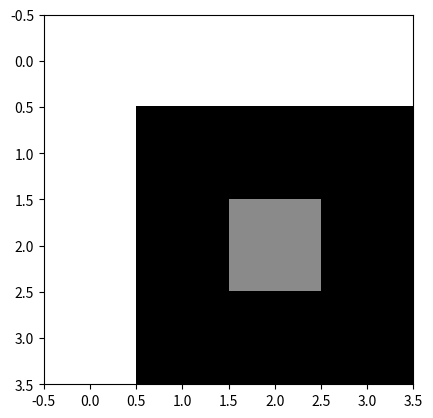
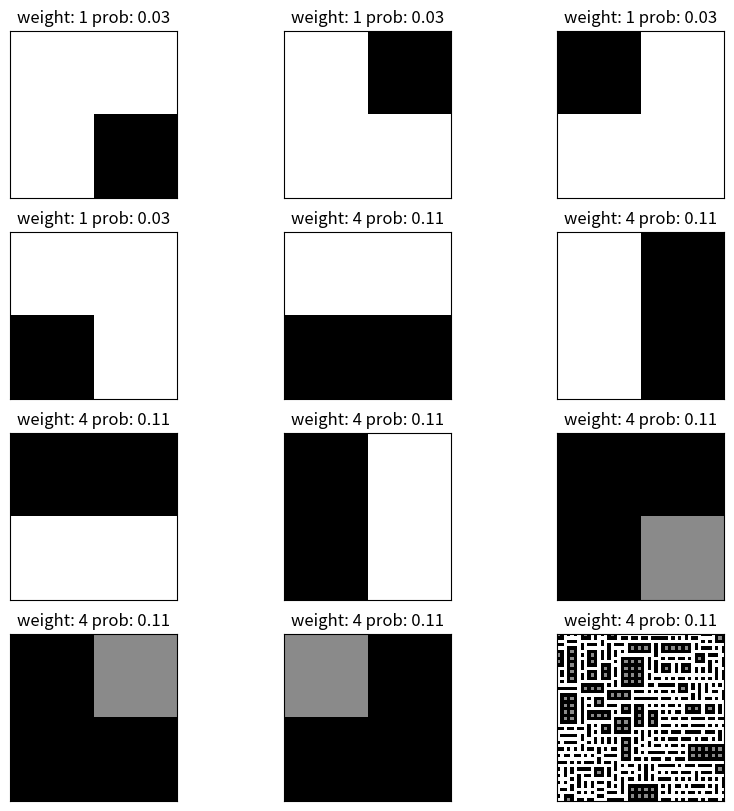

These charts were generated, in order, by the following Python code:
#!/usr/bin/python3

import matplotlib.pyplot as plt
import matplotlib
import numpy as np
import random
import math
from typing import List

pixels = [[255, 255, 255, 255], [255, 0, 0, 0], [255, 0, 138, 0], [255, 0, 0, 0]]
input_size = (4, 4)
output_size = (50, 50)

plt.imshow(pixels, cmap="gray") # create plt
print(pixels)
plt.show()

[[255, 255, 255, 255], [255, 0, 0, 0], [255, 0, 138, 0], [255, 0, 0, 0]]

class Pattern:
    def __init__(self, pixels):
        self.pixels = pixels
        
    def __len__(self):
        return 1

def get_all_rotations(pixelMatrix):
    """
    Return original array as well as rotated by 90, 180 and 270 degrees in the form of tuples
    """
    pixelMatrix_rotated_1 = [[pixelMatrix[j][i] for j in range(len(pixelMatrix))] for i in range(len(pixelMatrix[0])-1,-1,-1)]
    pixelMatrix_rotated_2 = [[pixelMatrix_rotated_1[j][i] for j in range(len(pixelMatrix_rotated_1))] for i in range(len(pixelMatrix_rotated_1[0])-1,-1,-1)]
    pixelMatrix_rotated_3 = [[pixelMatrix_rotated_2[j][i] for j in range(len(pixelMatrix_rotated_2))] for i in range(len(pixelMatrix_rotated_2[0])-1,-1,-1)]
    return tuple(tuple(row) for row in pixelMatrix), \
            tuple(tuple(row) for row in pixelMatrix_rotated_1), \
            tuple(tuple(row) for row in pixelMatrix_rotated_2), \
            tuple(tuple(row) for row in pixelMatrix_rotated_3)

N = 2 # pattern size
patterns = []
weights = {} # dict pattern -> occurence
probability = {} # dict pattern -> probability
for y in range(input_size[0]-(N-1)): # row 
    for x in range(input_size[1]-(N-1)): # column
        pattern = []
        for k in pixels[y:y+N]:
            pattern.append([int(i) for i in k[x:x+N]]) # change array to int really quick
        pattern_rotations = get_all_rotations(pattern)
        
        for rotation in pattern_rotations:
            if rotation not in weights:
                weights[rotation] = 1
            else:
                weights[rotation] += 1
        
        patterns.extend(pattern_rotations)
        
# remove duplicates
patterns_without_duplicates = []
for patt in patterns:
    if patt not in patterns_without_duplicates:
        patterns_without_duplicates.append(patt)
patterns = patterns_without_duplicates

sum_of_weights = 0
for weight in weights:
    sum_of_weights += weights[weight]

for pattern in patterns:
    probability[pattern] = weights[pattern] / sum_of_weights
    
# convert patterns from tuples into Pattern objects
patterns = [Pattern(p) for p in patterns]
weights = {pattern:weights[pattern.pixels] for pattern in patterns}
probability = {pattern:probability[pattern.pixels] for pattern in patterns}

# show 
plt.figure(figsize=(10,10))
for m in range(len(patterns)):
    axs = plt.subplot(4, math.ceil(len(patterns)/4), m+1)
    axs.imshow(patterns[m].pixels, cmap="gray", vmin=0, vmax=255)
    axs.set_xticks([])
    axs.set_yticks([])
    plt.title("weight: %.0f prob: %.2f"%(weights[patterns[m]], probability[patterns[m]]))
plt.show()

UP = (0, -1)
LEFT = (-1, 0)
DOWN = (0, 1)
RIGHT = (1, 0)
UP_LEFT = (-1, -1)
UP_RIGHT = (1, -1)
DOWN_LEFT = (-1, 1)
DOWN_RIGHT = (1, 1)
dirs = [UP, DOWN, LEFT, RIGHT, UP_LEFT, UP_RIGHT, DOWN_LEFT, DOWN_RIGHT]

def valid_dirs(pos):
    x, y = pos
    
    valid_directions = []

    if x == 0:
        valid_directions.extend([RIGHT])
        if y == 0:
            valid_directions.extend([DOWN, DOWN_RIGHT])
        elif y == output_size[1]-1:
            valid_directions.extend([UP, UP_RIGHT])
        else:
            valid_directions.extend([DOWN, DOWN_RIGHT, UP, UP_RIGHT])
    elif x == output_size[0]-1:
        valid_directions.extend([LEFT])
        if y == 0:
            valid_directions.extend([DOWN, DOWN_LEFT])
        elif y == output_size[1]-1:
            valid_directions.extend([UP, UP_LEFT])
        else:
            valid_directions.extend([DOWN, DOWN_LEFT, UP, UP_LEFT])
    else:
        valid_directions.extend([LEFT, RIGHT])
        if y == 0:
            valid_directions.extend([DOWN, DOWN_LEFT, DOWN_RIGHT])
        elif y == output_size[1]-1:
            valid_directions.extend([UP, UP_LEFT, UP_RIGHT])
        else: 
            valid_directions.extend([UP, UP_LEFT, UP_RIGHT, DOWN, DOWN_LEFT, DOWN_RIGHT])
    
    return valid_directions

class Index:
    """
    Tells which combinations of patterns are allowed for all patterns
    
    data (dict):
        pattern -> posible_connections (dict):
                    relative_position -> patterns (list)
    """
    
    def __init__(self, patterns: List[Pattern]):
        self.data = {}
        for pattern in patterns:
            self.data[pattern] = {}
            for d in dirs: 
                self.data[pattern][d] = []
    
    def add_rule(self, pattern: Pattern, relative_position: tuple, next_pattern: Pattern):
        self.data[pattern][relative_position].append(next_pattern)
        
        
    def check_possibility(self, pattern: Pattern, check_pattern: Pattern, relative_pos: tuple):
        if isinstance(pattern, list):
            pattern = pattern[0]
            
        return check_pattern in self.data[pattern][relative_pos]

index = Index(patterns)

def get_offset_tiles(pattern: Pattern, offset: tuple):
    if offset == (0, 0):
        return pattern.pixels
    if offset == (-1, -1):
        return tuple([pattern.pixels[1][1]])
    if offset == (0, -1):
        return tuple(pattern.pixels[1][:])
    if offset == (1, -1):
        return tuple([pattern.pixels[1][0]])
    if offset == (-1, 0):
        return tuple([pattern.pixels[0][1], pattern.pixels[1][1]])
    if offset == (1, 0):
        return tuple([pattern.pixels[0][0], pattern.pixels[1][0]])
    if offset == (-1, 1):
        return tuple([pattern.pixels[0][1]])
    if offset == (0, 1):
        return tuple(pattern.pixels[0][:])
    if offset == (1, 1):
        return tuple([pattern.pixels[0][0]])

# Generate rules for Index and save them
rules_num = 0
for pattern in patterns:
    for d in dirs:
        for pattern_next in patterns:
            # here's checking all offsets 
            overlap = get_offset_tiles(pattern_next, d)
            og_dir = tuple([d[0]*-1, d[1]*-1])
            part_of_og_pattern = get_offset_tiles(pattern, og_dir)
            if (overlap) == (part_of_og_pattern):
                index.add_rule(pattern, d, pattern_next)
                rules_num+=1

# # Show data in Index
# print(f"There are {rules_num} rules")

# for d in index.data:
#     print(f'Pattern {d.pixels}')
#     for pos in index.data[d]:
#         print(f' Pos {pos}')
#         for pattern in index.data[d][pos]:
#             print(f' {pattern.pixels}')

def initialize_wave_function(size):
    """
    Initialize wave function of the size 'size' where in each tile no patterns are foridden yet.
    Coefficients describe what patterns can occur in each tile. At the beggining, at every possition there is full set
    of patterns available
    """
    
    coefficients = []
    
    for col in range(size[0]):
        row = []
        for r in range(size[1]):
            row.append(patterns)
        coefficients.append(row)
    return coefficients

coefficients = initialize_wave_function(output_size)

def is_fully_collapsed():
    """
    Check if wave function is fully collapsed meaning that for each tile available is only one pattern
    """
    for col in coefficients:
        for entry in col:
            if(len(entry)>1):
                return False
    return True

def get_possible_patterns_at_position(position):
    """
    Return possible patterns at position (x, y)
    """
    x, y = position
    possible_patterns = coefficients[x][y]
    return possible_patterns

def get_shannon_entropy(position):
    """
    Calcualte the Shannon Entropy of the wavefunction at position (x, y)
    """
    x, y = position
    entropy = 0
    
    # A cell with one valid pattern has 0 entropy
    if len(coefficients[x][y]) == 1:
        return 0
    
    for pattern in coefficients[x][y]:
        entropy += probability[pattern] * math.log(probability[pattern], 2)
    entropy *= -1
    
    # Add noise to break ties and near-ties
    entropy -= random.uniform(0, 0.1)
    return entropy

def get_min_entropy_pos():
    """
    Return position of tile with the lowest entropy
    """
    minEntropy = None
    minEntropyPos = None
    
    for x, col in enumerate(coefficients):
        for y, row in enumerate(col):
            entropy = get_shannon_entropy((x, y))
            
            if entropy == 0:
                continue
            
            if minEntropy is None or entropy < minEntropy:
                minEntropy = entropy
                minEntropyPos = (x, y)
    return minEntropyPos

def observe():
    # Find the lowest entropy
    min_entropy_pos = get_min_entropy_pos()
    
    if min_entropy_pos == None:
        print("All tiles have 0 entropy")
        return
    
    # Choose a pattern at lowest entropy position which is most frequent in the sample
    possible_patterns = get_possible_patterns_at_position(min_entropy_pos)
    
    # calculate max probability for patterns that are left
    max_p = 0
    for pattern in possible_patterns:
        if max_p < probability[pattern]:
            max_p == probability[pattern]
    
    
    semi_random_pattern = random.choice([pat for pat in possible_patterns if probability[pat]>=max_p])
    
    # Set this pattern to be the only available at this position
    coefficients[min_entropy_pos[0]][min_entropy_pos[1]] = semi_random_pattern
    
    return min_entropy_pos

def propagate(min_entropy_pos):
    stack = [min_entropy_pos]
    
    
    while len(stack) > 0:
        pos = stack.pop()
        
        possible_patterns = get_possible_patterns_at_position(pos)
        
        # Iterate through each location immediately adjacent to the current location
        for d in valid_dirs(pos):
            adjacent_pos = (pos[0] + d[0], pos[1] + d[1])
            possible_patterns_at_adjacent = get_possible_patterns_at_position(adjacent_pos)
            
            # Iterate over all still available patterns in adjacent tile 
            # and check if pattern is still possible in this location
            if not isinstance(possible_patterns_at_adjacent, list):
                possible_patterns_at_adjacent = [possible_patterns_at_adjacent]
            for possible_pattern_at_adjacent in possible_patterns_at_adjacent:
                if len(possible_patterns) > 1:
                    is_possible = any([index.check_possibility(pattern, possible_pattern_at_adjacent, d) for pattern in possible_patterns])
                else:
                    is_possible = index.check_possibility(possible_patterns, possible_pattern_at_adjacent, d)
                    
                """
                If the tile is not compatible with any of the tiles in the current location's wavefunction
                then it's impossible for it to ever get choosen so it needs to be removed from the other
                location's wavefunction
                """
                if not is_possible:
                    x, y = adjacent_pos
                    coefficients[x][y] = [patt for patt in coefficients[x][y] if patt.pixels != possible_pattern_at_adjacent.pixels]
                        
                    if adjacent_pos not in stack:
                        stack.append(adjacent_pos)

while not is_fully_collapsed():
    min_entropy_pos = observe()
    propagate(min_entropy_pos)

final_pixels = []

for i in coefficients:
    row = []
    for j in i:
        if isinstance(j, list):
            first_pixel = j[0].pixels[0][0]
        else:
            first_pixel = j.pixels[0][0]
        row.append(first_pixel)
    final_pixels.append(row)
    
plt.imshow(final_pixels, cmap="gray")
plt.show()

